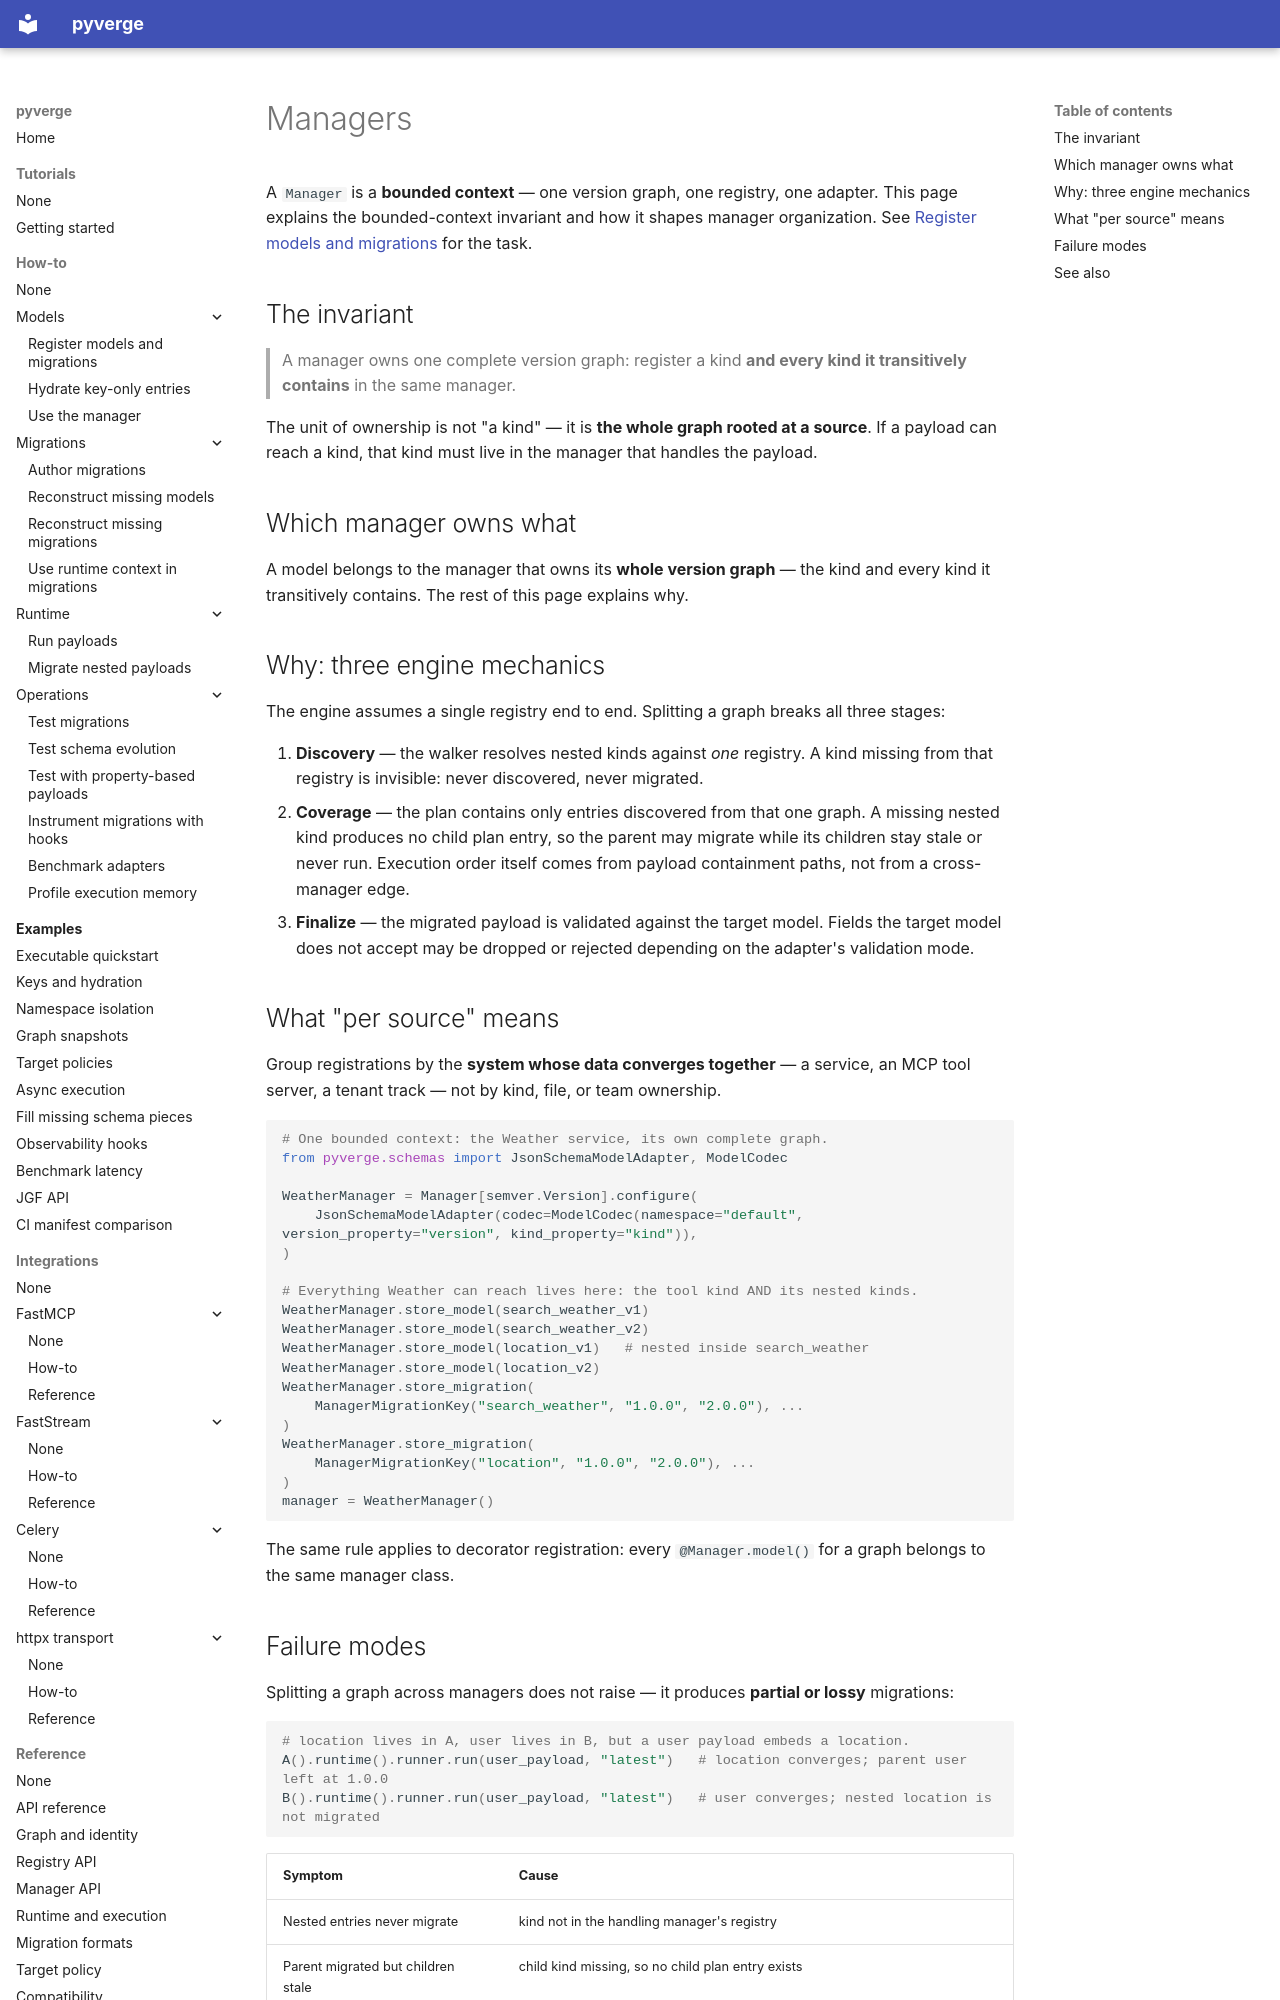

repository: JoHa-HQ/pyverge · page: explanation/managers/index.html · generator: mkdocs

# Managers

A `Manager` is a **bounded context** — one version graph, one registry, one
adapter. This page explains the bounded-context invariant and how it shapes manager
organization. See [Register models and migrations](../how-to/models/register-models.md)
for the task.

## The invariant

> A manager owns one complete version graph: register a kind **and every kind it
> transitively contains** in the same manager.

The unit of ownership is not "a kind" — it is **the whole graph rooted at a
source**. If a payload can reach a kind, that kind must live in the manager that
handles the payload.

## Which manager owns what

A model belongs to the manager that owns its **whole version graph** — the kind
and every kind it transitively contains. The rest of this page explains why.

## Why: three engine mechanics

The engine assumes a single registry end to end. Splitting a graph breaks all
three stages:

1. **Discovery** — the walker resolves nested kinds against *one* registry. A
   kind missing from that registry is invisible: never discovered, never
   migrated.
2. **Coverage** — the plan contains only entries discovered from that one
   graph. A missing nested kind produces no child plan entry, so the parent may
   migrate while its children stay stale or never run. Execution order itself
   comes from payload containment paths, not from a cross-manager edge.
3. **Finalize** — the migrated payload is validated against the target model.
   Fields the target model does not accept may be dropped or rejected depending
   on the adapter's validation mode.

## What "per source" means

Group registrations by the **system whose data converges together** — a service,
an MCP tool server, a tenant track — not by kind, file, or team ownership.

```python
# One bounded context: the Weather service, its own complete graph.
from pyverge.schemas import JsonSchemaModelAdapter, ModelCodec

WeatherManager = Manager[semver.Version].configure(
    JsonSchemaModelAdapter(codec=ModelCodec(namespace="default", version_property="version", kind_property="kind")),
)

# Everything Weather can reach lives here: the tool kind AND its nested kinds.
WeatherManager.store_model(search_weather_v1)
WeatherManager.store_model(search_weather_v2)
WeatherManager.store_model(location_v1)   # nested inside search_weather
WeatherManager.store_model(location_v2)
WeatherManager.store_migration(
    ManagerMigrationKey("search_weather", "1.0.0", "2.0.0"), ...
)
WeatherManager.store_migration(
    ManagerMigrationKey("location", "1.0.0", "2.0.0"), ...
)
manager = WeatherManager()
```

The same rule applies to decorator registration: every `@Manager.model()` for a
graph belongs to the same manager class.
